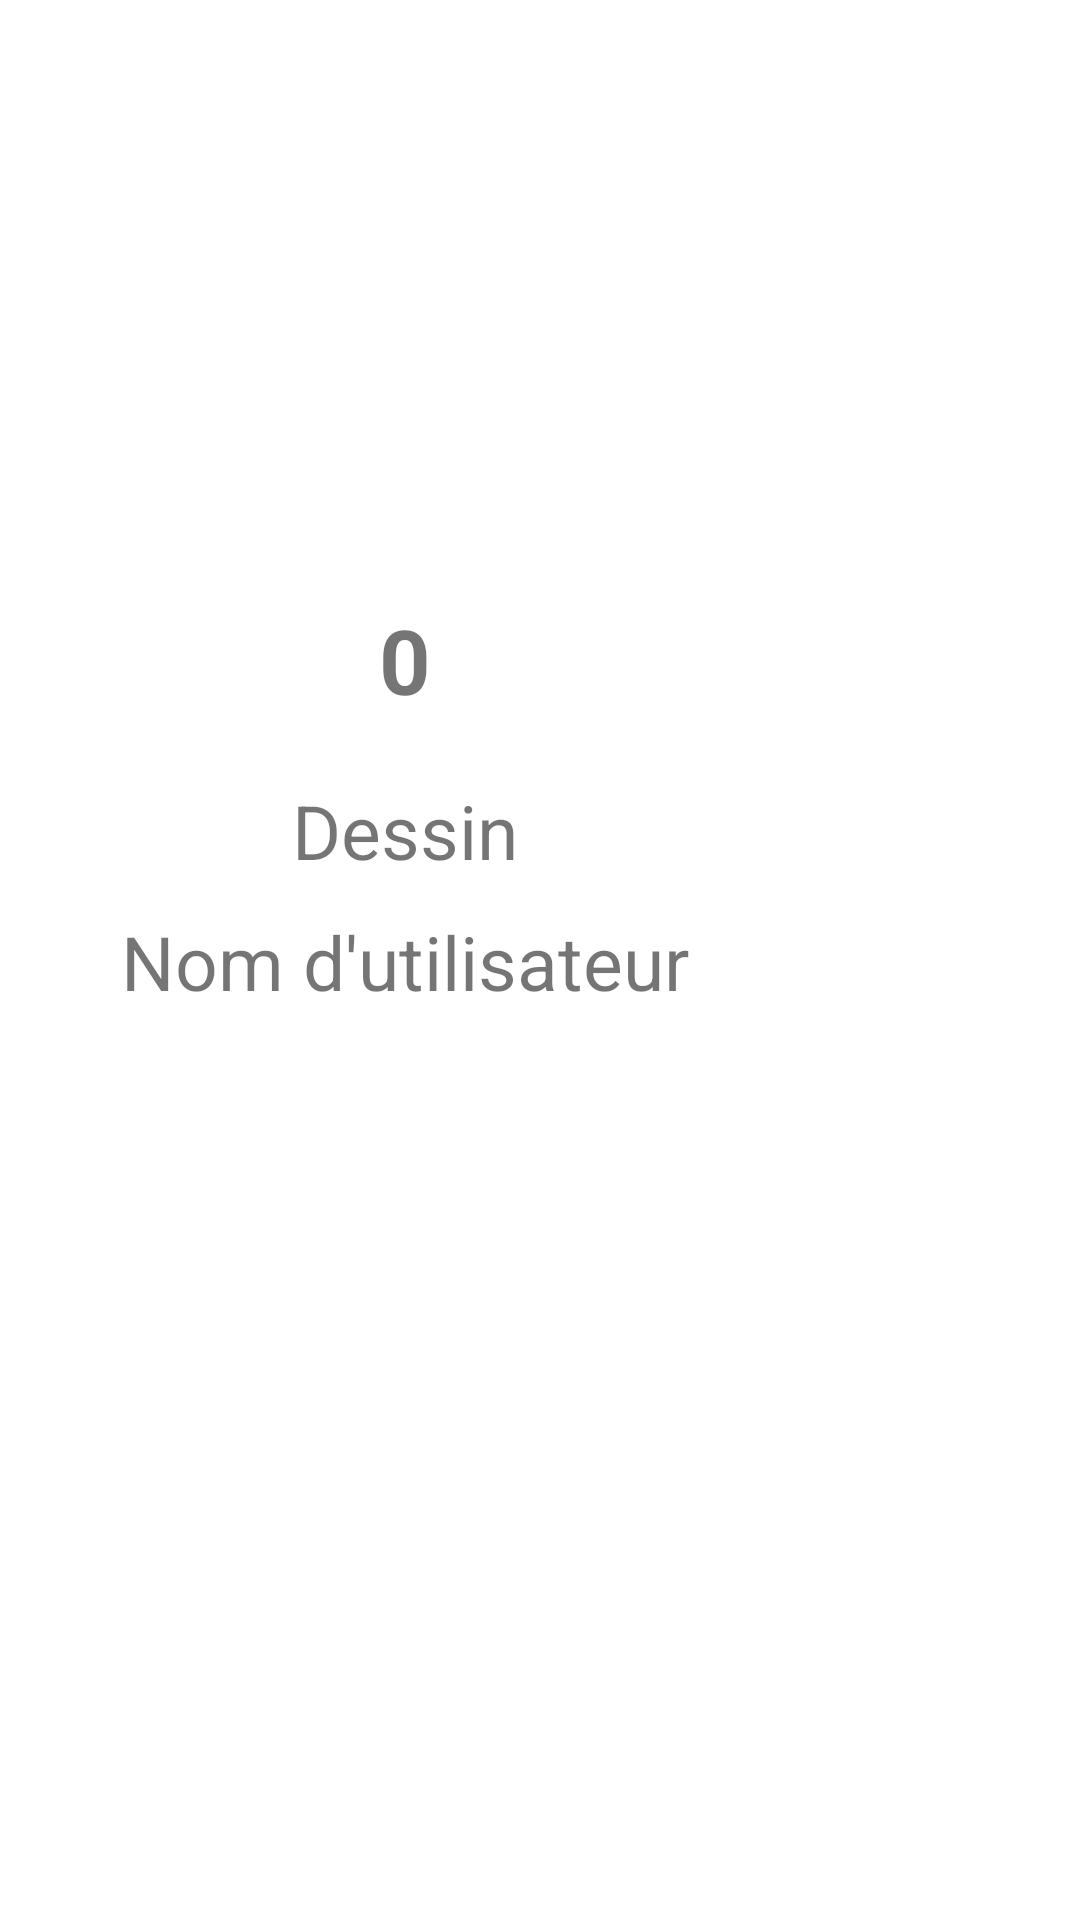

The Android layout XML behind this screen, and the referenced resources:
<!-- AndroidManifest.xml: application theme Theme.ColorImage -->
<!-- res/layout/contest_vote.xml -->
<?xml version="1.0" encoding="utf-8"?>
<androidx.cardview.widget.CardView xmlns:android="http://schemas.android.com/apk/res/android"
    xmlns:app="http://schemas.android.com/apk/res-auto"
    android:layout_width="wrap_content"
    android:layout_height="wrap_content"
    android:id="@+id/avatar_gallery_template"
    android:layout_margin="@dimen/margin_30"
    app:cardElevation="0dp">

    <LinearLayout
        android:id="@+id/wrapper"
        android:layout_width="wrap_content"
        android:layout_height="wrap_content"
        android:orientation="vertical"
        android:gravity="center"
        android:background="@color/transparent"
        android:layout_marginStart="@dimen/small_margin"
        android:layout_marginEnd="@dimen/small_margin"
        >

        <androidx.constraintlayout.widget.ConstraintLayout
            android:layout_width="wrap_content"
            android:layout_height="wrap_content">

            <ImageView
                android:id="@+id/drawing"
                android:contentDescription="@string/drawing"
                android:layout_width="@dimen/avatar_default_size"
                android:layout_height="@dimen/avatar_default_size"
                app:layout_constraintTop_toTopOf="parent"
                app:layout_constraintStart_toStartOf="parent"
                />

            <TextView
                android:id="@+id/like"
                android:layout_width="@dimen/icon"
                android:layout_height="@dimen/icon"
                android:layout_margin="@dimen/small_margin"
                android:background="@drawable/like_button"
                android:alpha="0.3"
                app:layout_constraintBottom_toBottomOf="parent"
                app:layout_constraintEnd_toStartOf="@+id/vote"
                />

            <TextView
                android:id="@+id/vote"
                android:layout_width="wrap_content"
                android:layout_height="wrap_content"
                android:textSize="@dimen/h2"
                android:paddingBottom="@dimen/padding_10"
                android:textStyle="bold"
                android:text="0"
                android:layout_marginEnd="@dimen/margin_20"
                android:layout_marginStart="@dimen/margin_20"
                app:layout_constraintBottom_toBottomOf="parent"
                app:layout_constraintStart_toStartOf="parent"
                app:layout_constraintEnd_toEndOf="parent"
                />

            <TextView
                android:id="@+id/dislike"
                android:layout_width="@dimen/icon"
                android:layout_height="@dimen/icon"
                android:layout_margin="@dimen/small_margin"
                android:alpha="0.3"
                android:background="@drawable/unlike_button"
                app:layout_constraintBottom_toBottomOf="parent"
                app:layout_constraintStart_toEndOf="@+id/vote"
                />

        </androidx.constraintlayout.widget.ConstraintLayout>

        <LinearLayout
            android:layout_width="wrap_content"
            android:layout_height="match_parent"
            android:orientation="vertical"
            android:gravity="center"
            >
            <TextView
                android:id="@+id/drawing_name"
                android:layout_width="wrap_content"
                android:layout_height="wrap_content"
                android:layout_marginTop="@dimen/small_margin"
                android:layout_marginBottom="@dimen/small_margin"
                android:text="@string/drawing"
                android:textSize="@dimen/h3"
                />
            <TextView
                android:id="@+id/username"
                android:layout_width="wrap_content"
                android:layout_height="wrap_content"
                android:text="@string/username"
                android:textSize="@dimen/h3"
                />

        </LinearLayout>


    </LinearLayout>




</androidx.cardview.widget.CardView>
<!-- resources referenced by this layout -->
<resources>
  <color name="transparent">#00000000</color>
  <dimen name="avatar_default_size">250dp</dimen>
  <dimen name="h2">30sp</dimen>
  <dimen name="h3">25sp</dimen>
  <dimen name="icon">30dp</dimen>
  <dimen name="margin_20">20dp</dimen>
  <dimen name="margin_30">30dp</dimen>
  <dimen name="padding_10">10dp</dimen>
  <dimen name="small_margin">10dp</dimen>
  <!-- drawable like_button (drawable) -->
  <?xml version="1.0" encoding="utf-8"?>
  <layer-list xmlns:android="http://schemas.android.com/apk/res/android">
      <item>
          
          <shape xmlns:android="http://schemas.android.com/apk/res/android" >
              <corners android:radius="300dp"/>
              <size android:height="@dimen/icon_xl"
                  android:width="@dimen/icon_xl"/>
          </shape>
      </item>
      <item
          android:gravity="center"
          android:width="@dimen/icon_xl"
          android:height="@dimen/icon_xl"
          android:drawable="@drawable/like_image" />
  </layer-list>
  <!-- drawable unlike_button (drawable) -->
  <?xml version="1.0" encoding="utf-8"?>
  <layer-list xmlns:android="http://schemas.android.com/apk/res/android">
      <item>
          
          <shape xmlns:android="http://schemas.android.com/apk/res/android" >
              <corners android:radius="300dp"/>
              <size android:height="@dimen/icon_xl"
                  android:width="@dimen/icon_xl"/>
          </shape>
      </item>
      <item
          android:gravity="center"
          android:width="@dimen/icon_xl"
          android:height="@dimen/icon_xl"
          android:drawable="@drawable/unlike" />
  </layer-list>
  <string name="drawing">Dessin</string>
  <string name="username">Nom d\'utilisateur</string>
  <style name="Theme.ColorImage" parent="Theme.MaterialComponents.DayNight.DarkActionBar">
          
          <item name="colorPrimary">@color/grey</item>
          <item name="colorOnPrimary">@color/white</item>
          
          <item name="colorSecondary">@color/blue</item>
          <item name="colorOnSecondary">@color/black</item>
          
          <item name="android:statusBarColor" tools:targetApi="l">?attr/colorPrimaryVariant</item>
          
          <item name="android:windowAnimationStyle">@style/animation</item>
  
      </style>
  <dimen name="icon_xl">50dp</dimen>
  <color name="grey">#FF808080</color>
  <color name="white">#FFFFFFFF</color>
  <color name="blue">#FF6095fb</color>
  <color name="black">#FF000000</color>
  <style name="animation">
          <item name="android:windowEnterAnimation">@android:anim/fade_in</item>
          <item name="android:windowExitAnimation">@android:anim/fade_out</item>
      </style>
</resources>
